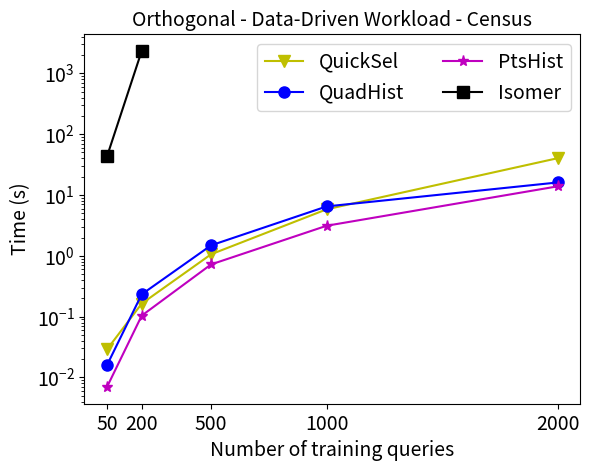

Generate this figure with matplotlib:
import matplotlib.pyplot as plt
import numpy as np
x =[50, 200, 500, 1000, 2000]
xx =[50, 200]

QuickSel = [0.029, 0.164, 1.061, 5.824, 40.392]
GOHist = [0.016, 0.233, 1.488, 6.499, 16.099]
PtsHist  = [0.007, 0.104, 0.723, 3.126, 13.913]
Isomer = [43.216, 2337.693]

plt.plot(x, QuickSel,'yv-', markersize = 8, label = 'QuickSel')
#plt.plot(xx, GAHist, 'mo-', markersize = 8, label = 'GAHist')
plt.plot(x, GOHist, 'bo-', markersize = 8, label = 'QuadHist')
plt.plot(x, PtsHist, 'm*-', markersize = 8, label = 'PtsHist')
plt.plot(xx, Isomer, 'ks-', markersize = 8, label = 'Isomer')
plt.xlabel('Number of training queries', fontsize = 14)
plt.ylabel('Time (s)', fontsize = 14)
plt.yscale('log')
plt.xticks(x, fontsize = 14)
plt.yticks(fontsize = 14)
plt.title("Orthogonal - Data-Driven Workload - Census", fontsize = 14)
plt.legend(loc = 'upper right', ncol=2, fontsize =14)
plt.savefig('Training-Census-Data.pdf')
plt.show()
